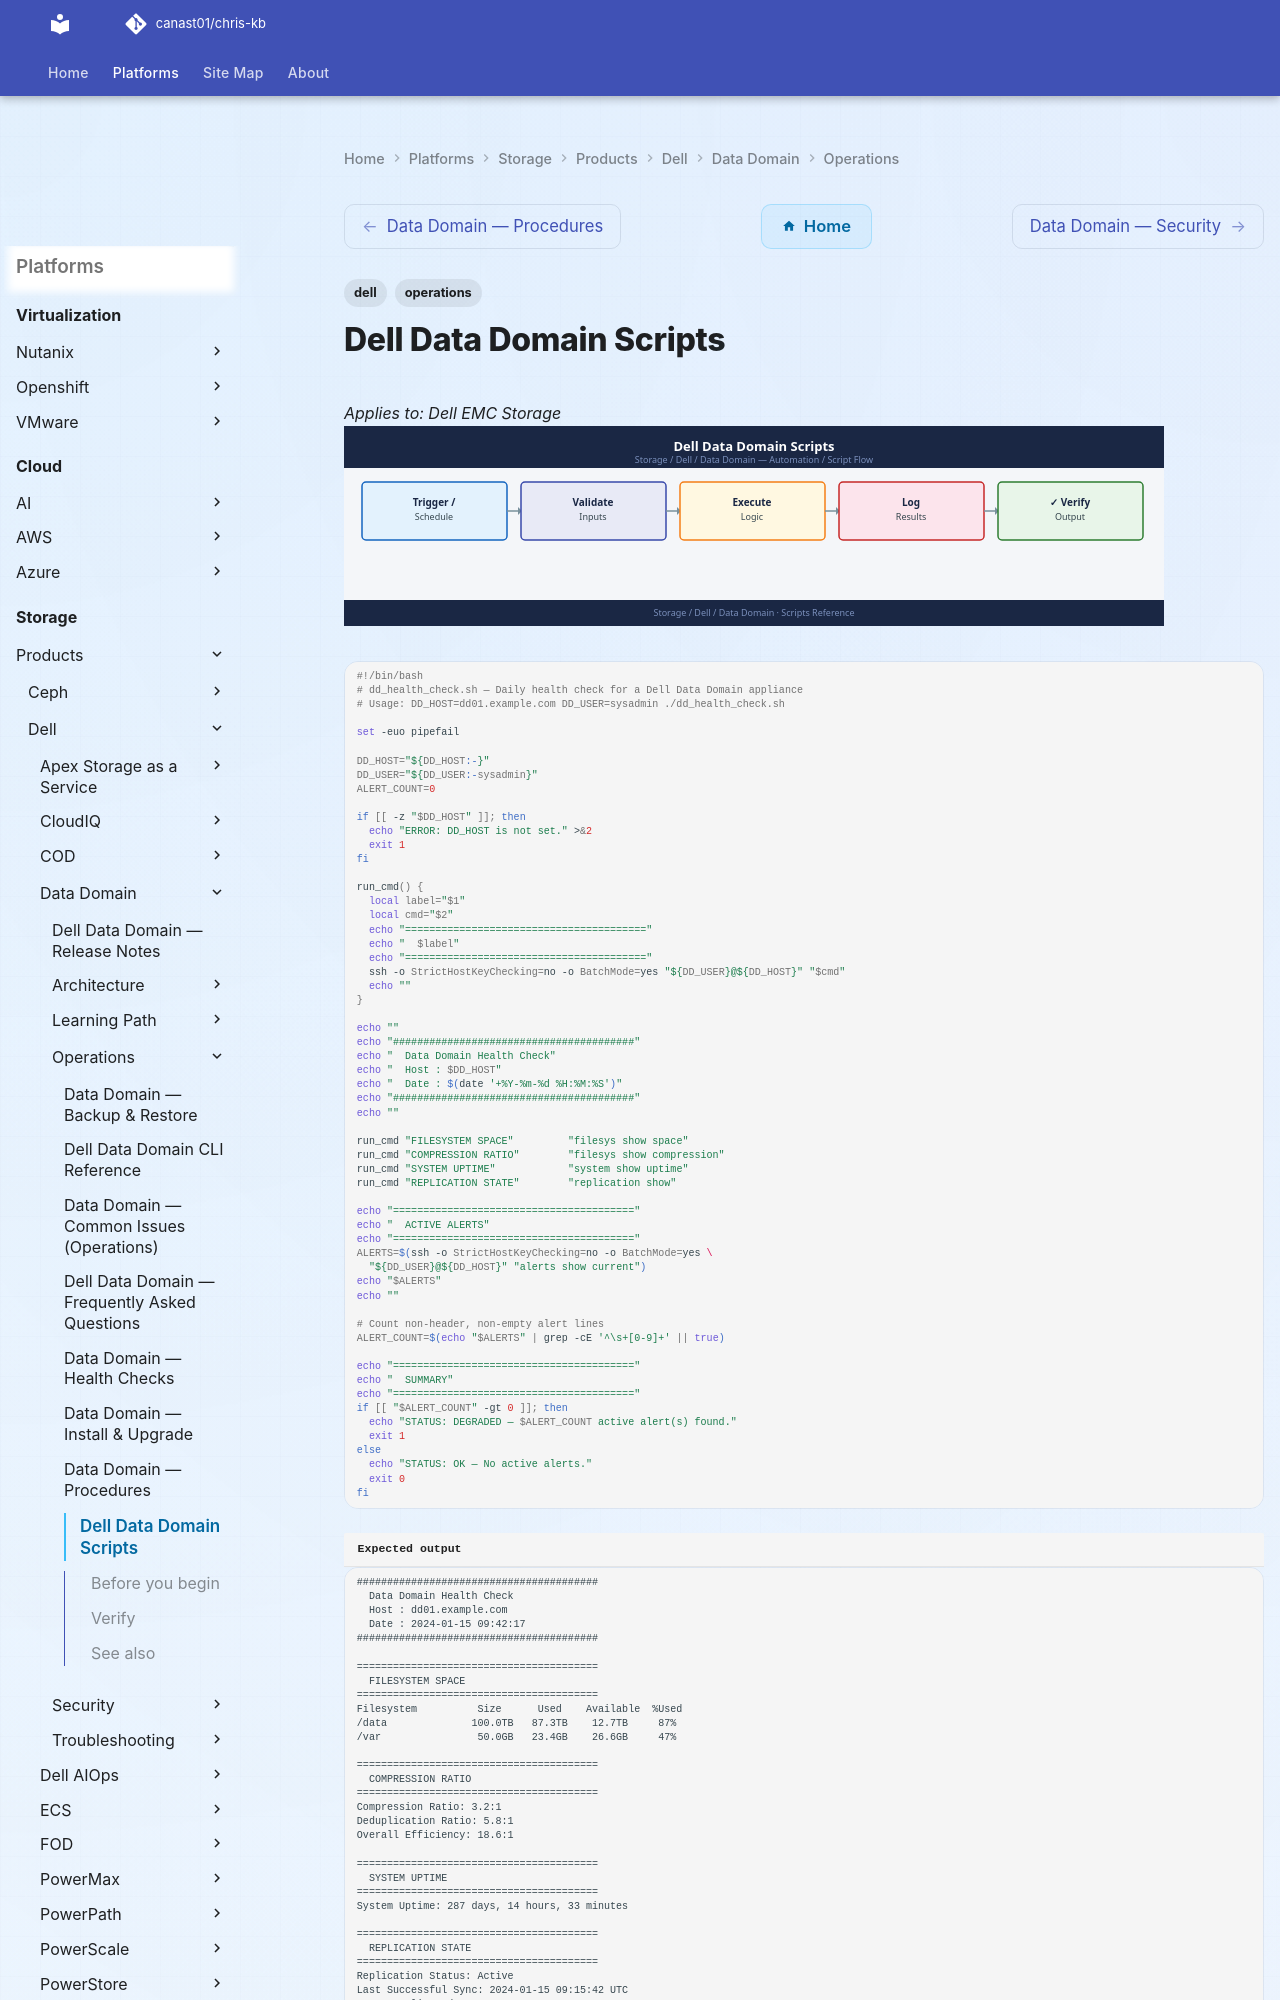

repository: canast01/chris-kb · page: storage/products/dell/data-domain/operations/scripts/index.html · generator: mkdocs

---
tags:
  - dell
  - operations
---
# Dell Data Domain Scripts

*Applies to: Dell EMC Storage*
![Dell Data Domain Scripts](../../../../../assets/storage-dell-data-domain-operations-scripts.svg)

```bash
#!/bin/bash
# dd_health_check.sh — Daily health check for a Dell Data Domain appliance
# Usage: DD_HOST=dd01.example.com DD_USER=sysadmin ./dd_health_check.sh

set -euo pipefail

DD_HOST="${DD_HOST:-}"
DD_USER="${DD_USER:-sysadmin}"
ALERT_COUNT=0

if [[ -z "$DD_HOST" ]]; then
  echo "ERROR: DD_HOST is not set." >&2
  exit 1
fi

run_cmd() {
  local label="$1"
  local cmd="$2"
  echo "========================================"
  echo "  $label"
  echo "========================================"
  ssh -o StrictHostKeyChecking=no -o BatchMode=yes "${DD_USER}@${DD_HOST}" "$cmd"
  echo ""
}

echo ""
echo "########################################"
echo "  Data Domain Health Check"
echo "  Host : $DD_HOST"
echo "  Date : $(date '+%Y-%m-%d %H:%M:%S')"
echo "########################################"
echo ""

run_cmd "FILESYSTEM SPACE"         "filesys show space"
run_cmd "COMPRESSION RATIO"        "filesys show compression"
run_cmd "SYSTEM UPTIME"            "system show uptime"
run_cmd "REPLICATION STATE"        "replication show"

echo "========================================"
echo "  ACTIVE ALERTS"
echo "========================================"
ALERTS=$(ssh -o StrictHostKeyChecking=no -o BatchMode=yes \
  "${DD_USER}@${DD_HOST}" "alerts show current")
echo "$ALERTS"
echo ""

# Count non-header, non-empty alert lines
ALERT_COUNT=$(echo "$ALERTS" | grep -cE '^\s+[0-9]+' || true)

echo "========================================"
echo "  SUMMARY"
echo "========================================"
if [[ "$ALERT_COUNT" -gt 0 ]]; then
  echo "STATUS: DEGRADED — $ALERT_COUNT active alert(s) found."
  exit 1
else
  echo "STATUS: OK — No active alerts."
  exit 0
fi
```


```text title="Expected output"
########################################
  Data Domain Health Check
  Host : dd01.example.com
  Date : 2024-01-15 09:42:17
########################################

========================================
  FILESYSTEM SPACE
========================================
Filesystem          Size      Used    Available  %Used
/data              100.0TB   87.3TB    12.7TB     87%
/var                50.0GB   23.4GB    26.6GB     47%

========================================
  COMPRESSION RATIO
========================================
Compression Ratio: 3.2:1
Deduplication Ratio: 5.8:1
Overall Efficiency: 18.6:1

========================================
  SYSTEM UPTIME
========================================
System Uptime: 287 days, 14 hours, 33 minutes

========================================
  REPLICATION STATE
========================================
Replication Status: Active
Last Successful Sync: 2024-01-15 09:15:42 UTC
Bytes Replicated: 2.4TB

========================================
  ACTIVE ALERTS
========================================
  1  WARNING  Disk utilization above 85%  2024-01-15 08:30:00
  2  INFO     Backup window completed     2024-01-15 07:45:22

========================================
  SUMMARY
========================================
STATUS: DEGRADED — 2 active alert(s) found.
```
